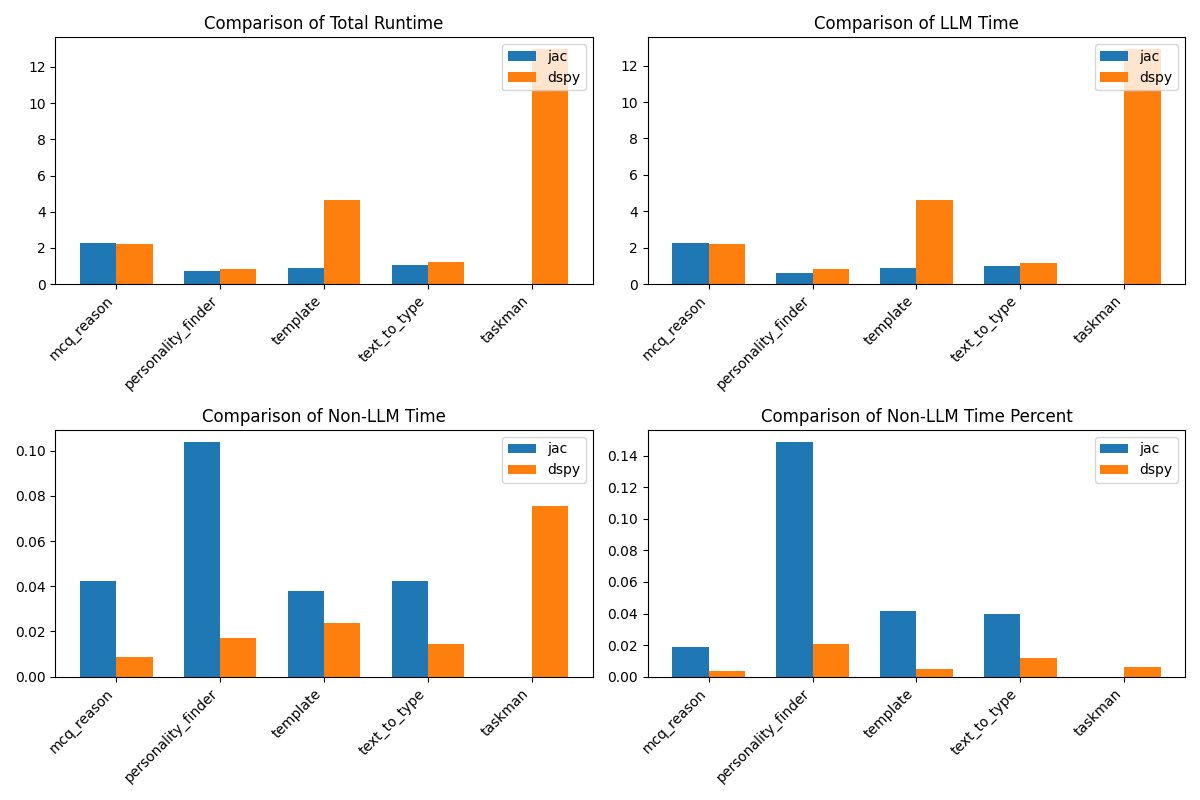

The file beside this chart, header and first rows:
problem, jac_completion_tokens, jac_prompt_tokens, jac_total_tokens, dspy_completion_tokens, dspy_prompt_tokens, dspy_total_tokens, jac_cost, dspy_cost, jac_runtime, jac_llm_time, dspy_runtime, dspy_llm_time, jac_non_llm_time, dspy_non_llm_time, jac_non_llm_time_percent, dspy_non_llm_time_percent
mcq_reason, 103, 254, 357, 93, 157, 250, 0.0002815, 0.000218, 2.278, 2.235, 2.207, 2.198, 0.04252, 0.008545, 0.01867, 0.003872
personality_finder, 12, 198, 210, 27, 190, 217, 0.000117, 0.0001355, 0.6979, 0.5939, 0.8287, 0.8116, 0.104, 0.01717, 0.149, 0.02072
template, 29, 198, 227, 210, 562, 772, 0.0001425, 0.000596, 0.8996, 0.8619, 4.642, 4.618, 0.03768, 0.02364, 0.04189, 0.005093
text_to_type, 32, 247, 279, 41, 259, 300, 0.0001715, 0.000191, 1.062, 1.02, 1.197, 1.183, 0.04231, 0.01441, 0.03983, 0.01203
taskman, 0, 0, 0, 635, 2307, 2942, 0.0, 0.002106, 0.0, 0.0, 12.98, 12.91, 0.0, 0.07566, , 0.005827
